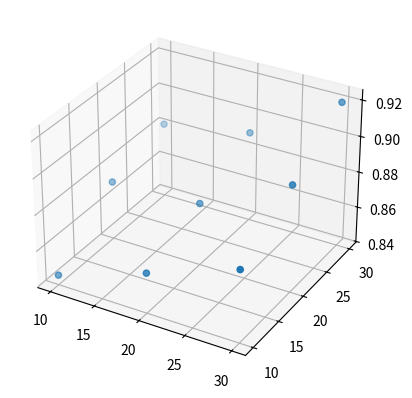

This chart was generated by the following Python code:
#!/usr/bin/python3

import matplotlib.pyplot as plt
from mpl_toolkits.mplot3d import Axes3D

data = [[10, 10, 0.84496124031007758],
        [10, 20, 0.87209302325581395],
        [10, 30, 0.88139534883720927],
        [20, 10, 0.86201550387596892],
        [20, 20, 0.87441860465116272],
        [20, 30, 0.88992248062015500],
        [30, 10, 0.87984496124031009],
        [30, 20, 0.89922480620155043],
        [30, 30, 0.92015503875968996]]

x, y, z = zip(*data)

fig = plt.figure()
ax = fig.add_subplot(111, projection='3d')

## easier
#ax = fig.gca(projection='3d')

ax.scatter(x,y,z)
plt.show()


